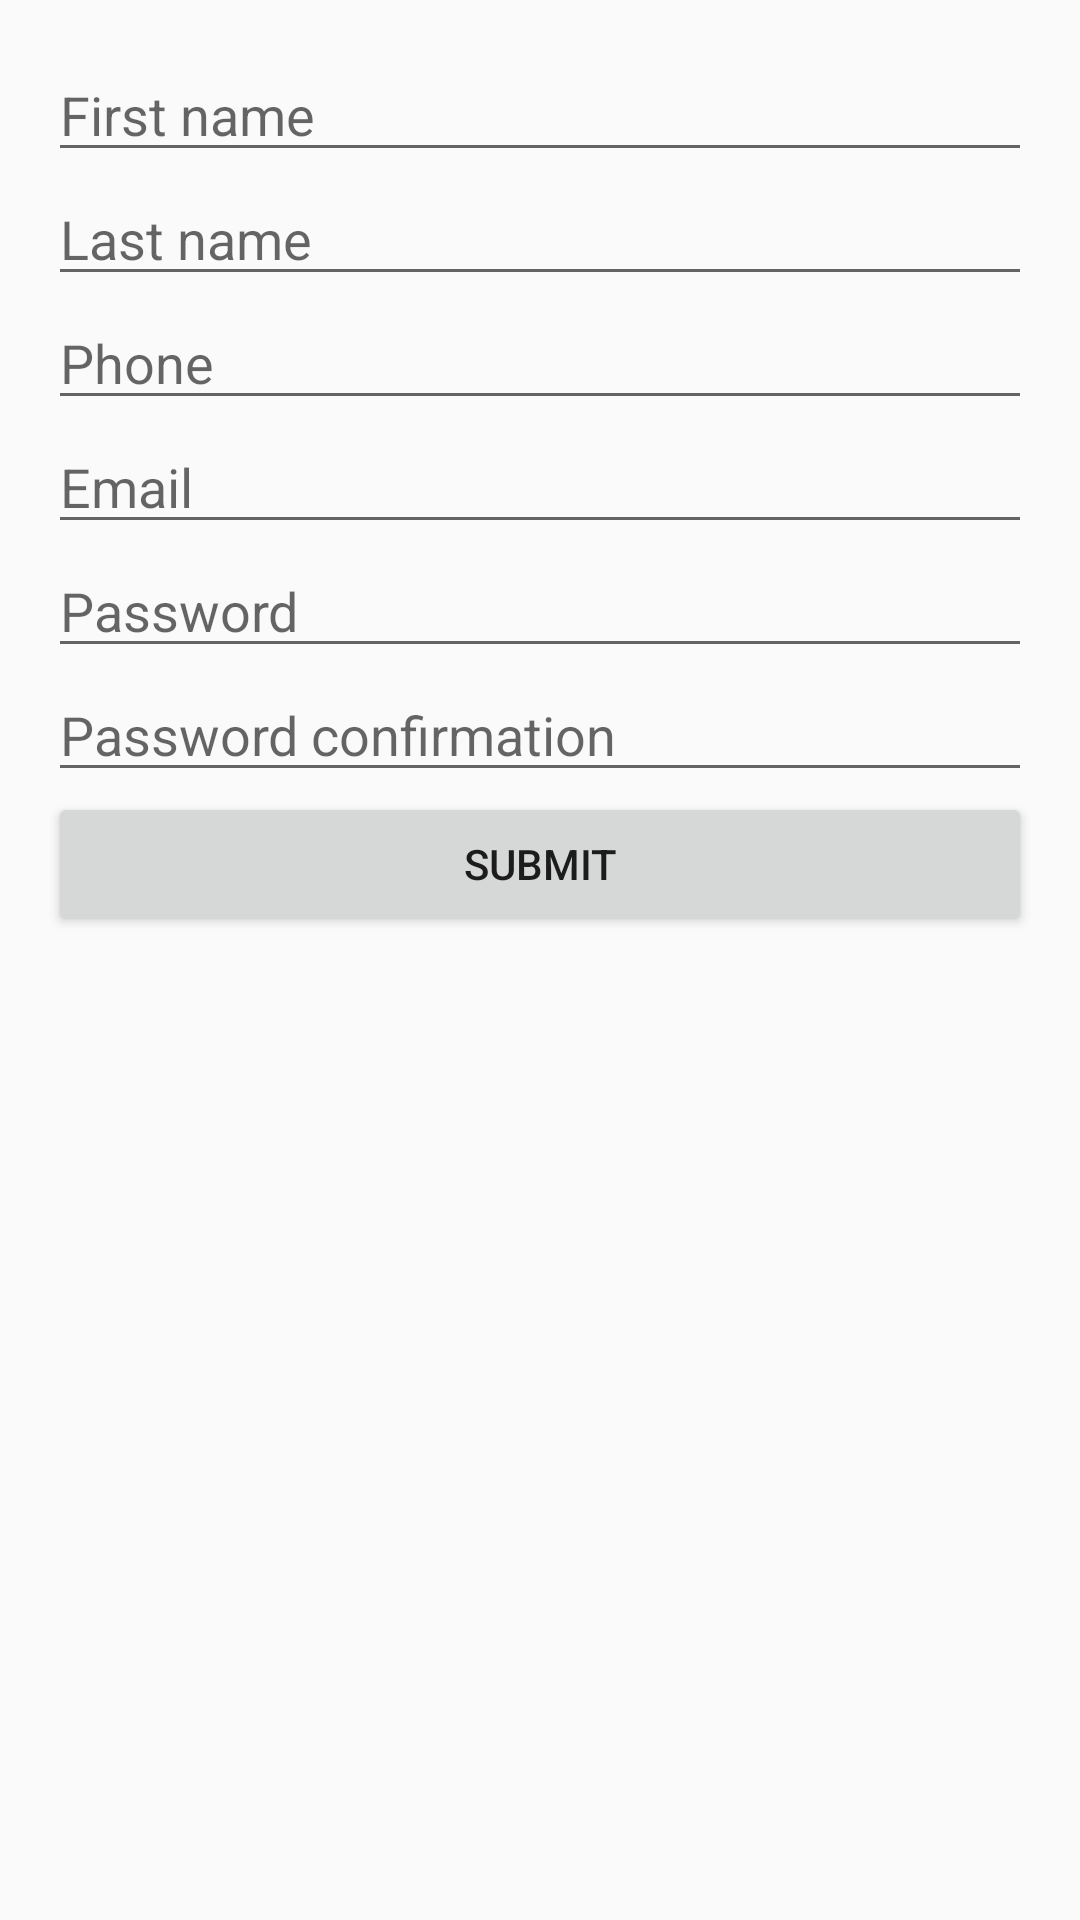

Android layout source for this screen:
<!-- AndroidManifest.xml: application theme AppTheme -->
<!-- res/layout/activity_main.xml -->
<?xml version="1.0" encoding="utf-8"?>
<android.support.constraint.ConstraintLayout xmlns:android="http://schemas.android.com/apk/res/android"
    xmlns:app="http://schemas.android.com/apk/res-auto"
    xmlns:tools="http://schemas.android.com/tools"
    android:layout_width="match_parent"
    android:layout_height="match_parent"
    tools:context=".MainActivity"
    tools:layout_editor_absoluteY="25dp">

    <include layout="@layout/selection_fragment" />

</android.support.constraint.ConstraintLayout>
<!-- res/layout/selection_fragment.xml (included above) -->
<?xml version="1.0" encoding="utf-8"?>
<LinearLayout xmlns:android="http://schemas.android.com/apk/res/android"
    xmlns:tools="http://schemas.android.com/tools"
    android:layout_width="match_parent"
    android:layout_height="match_parent"
    android:orientation="vertical"
    tools:context=".MainActivity"
    android:layout_margin="16dp">

        <EditText
            android:id="@+id/first_name_input"
            android:layout_width="match_parent"
            android:layout_height="wrap_content"
            android:hint="@string/first_name"
            android:inputType="text"
            android:singleLine="true" />

        <EditText
            android:id="@+id/last_name_input"
            android:layout_width="match_parent"
            android:layout_height="wrap_content"
            android:hint="@string/last_name"
            android:inputType="text"
            android:singleLine="true" />

        <EditText
            android:id="@+id/phone_input"
            android:layout_width="match_parent"
            android:layout_height="wrap_content"
            android:hint="@string/phone"
            android:inputType="phone"
            android:singleLine="true" />

        <EditText
            android:id="@+id/email_input"
            android:layout_width="match_parent"
            android:layout_height="wrap_content"
            android:hint="@string/email"
            android:inputType="textEmailAddress"
            android:singleLine="true" />

        <EditText
            android:id="@+id/password_input"
            android:layout_width="match_parent"
            android:layout_height="wrap_content"
            android:hint="@string/password"
            android:inputType="textPassword"
            android:singleLine="true" />

        <EditText
            android:id="@+id/verify_password_input"
            android:layout_width="match_parent"
            android:layout_height="wrap_content"
            android:hint="@string/password_confirmation"
            android:inputType="textPassword"
            android:singleLine="true" />

        <Button
            android:id="@+id/submit_button"
            android:layout_width="match_parent"
            android:layout_height="wrap_content"
            android:clickable="true"
            android:focusable="true"
            android:text="@string/submit"/>

        <TextView
            android:id="@+id/result"
            android:layout_width="match_parent"
            android:layout_height="wrap_content"
            android:layout_marginLeft="10dp"
            android:layout_marginRight="10dp"
            android:layout_marginTop="10dp" />

</LinearLayout>
<!-- resources referenced by this layout -->
<resources>
  <string name="email">Email</string>
  <string name="first_name">First name</string>
  <string name="last_name">Last name</string>
  <string name="password">Password</string>
  <string name="password_confirmation">Password confirmation</string>
  <string name="phone">Phone</string>
  <string name="submit">Submit</string>
  <style name="AppTheme" parent="Base.Theme.AppCompat.Light.DarkActionBar">
          <item name="colorPrimary">@color/colorPrimary</item>
          <item name="colorPrimaryDark">@color/colorPrimaryDark</item>
          <item name="colorAccent">@color/colorAccent</item>
      </style>
  <color name="colorPrimary">#cddc39</color>
  <color name="colorPrimaryDark">#afb42b</color>
  <color name="colorAccent">#ff4081</color>
</resources>
